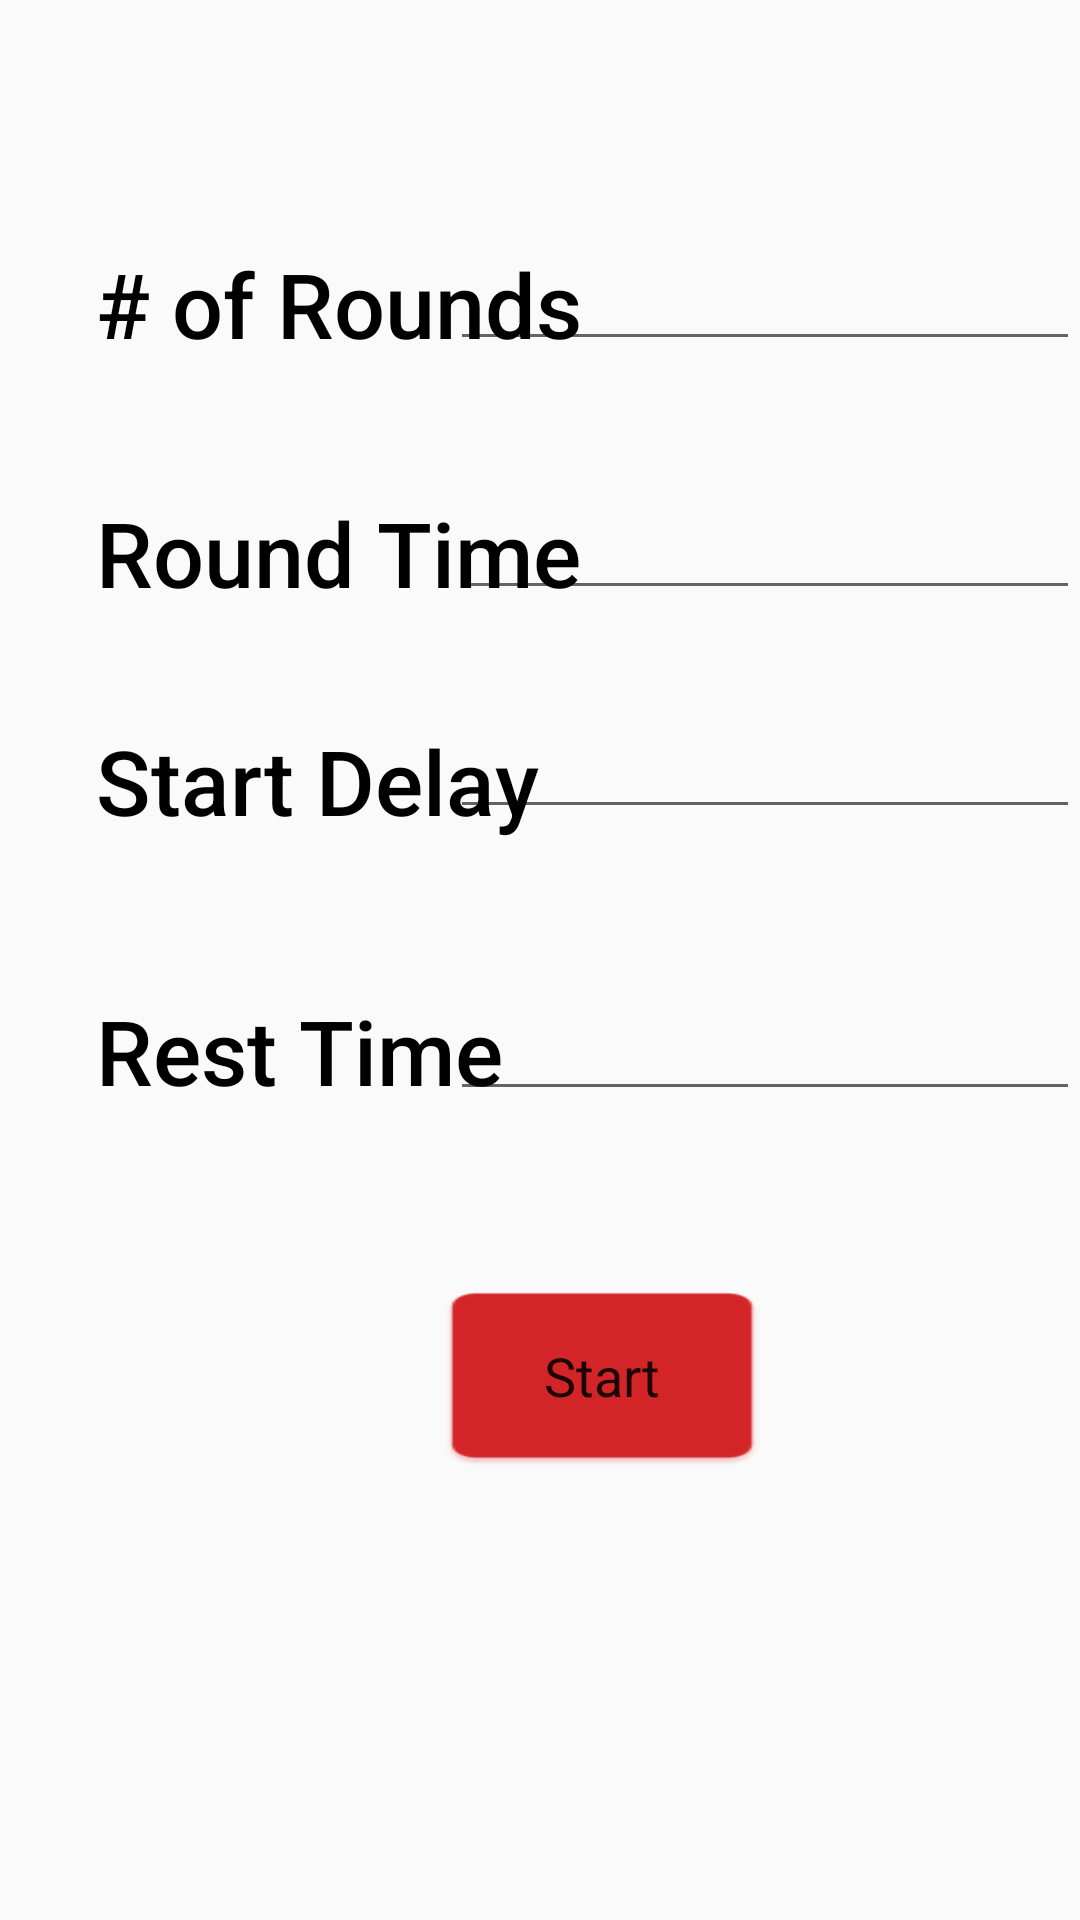

Layout XML and referenced resources for this Android screen:
<!-- AndroidManifest.xml: application theme AppTheme -->
<!-- res/layout/activity_main.xml -->
<?xml version="1.0" encoding="utf-8"?>
<RelativeLayout xmlns:android="http://schemas.android.com/apk/res/android"
    xmlns:tools="http://schemas.android.com/tools"
    android:layout_width="match_parent"
    android:layout_height="match_parent"
    tools:context=".MainActivity">

    <TextView
        android:id="@+id/textView2"
        android:layout_width="wrap_content"
        android:layout_height="wrap_content"
        android:layout_alignParentStart="true"
        android:layout_alignParentTop="true"
        android:layout_marginStart="32dp"
        android:layout_marginTop="81dp"
        android:fontFamily="sans-serif-medium"
        android:text="# of Rounds"
        android:textColor="@android:color/black"
        android:textSize="30sp" />

    <TextView
        android:id="@+id/textView3"
        android:layout_width="wrap_content"
        android:layout_height="wrap_content"
        android:layout_alignParentStart="true"
        android:layout_alignParentTop="true"
        android:layout_marginStart="32dp"
        android:layout_marginTop="164dp"
        android:fontFamily="sans-serif-medium"
        android:text="Round Time"
        android:textColor="@android:color/black"
        android:textSize="30sp" />

    <TextView
        android:id="@+id/textView4"
        android:layout_width="wrap_content"
        android:layout_height="wrap_content"
        android:layout_alignParentStart="true"
        android:layout_alignParentTop="true"
        android:layout_marginStart="32dp"
        android:layout_marginTop="240dp"
        android:fontFamily="sans-serif-medium"
        android:text="Start Delay"
        android:textColor="@android:color/black"
        android:textSize="30sp" />

    <TextView
        android:id="@+id/textView5"
        android:layout_width="wrap_content"
        android:layout_height="wrap_content"
        android:layout_alignParentStart="true"
        android:layout_alignParentTop="true"
        android:layout_marginStart="32dp"
        android:layout_marginTop="330dp"
        android:fontFamily="sans-serif-medium"
        android:text="Rest Time"
        android:textColor="@android:color/black"
        android:textSize="30sp" />

    <EditText
        android:id="@+id/startDelay"
        android:layout_width="wrap_content"
        android:layout_height="wrap_content"
        android:layout_alignParentTop="true"
        android:layout_alignParentEnd="true"
        android:layout_marginTop="235dp"
        android:layout_marginEnd="0dp"
        android:ems="10"
        android:inputType="number" />

    <EditText
        android:id="@+id/roundTime"
        android:layout_width="wrap_content"
        android:layout_height="wrap_content"
        android:layout_alignParentTop="true"
        android:layout_alignParentEnd="true"
        android:layout_marginTop="162dp"
        android:layout_marginEnd="0dp"
        android:ems="10"
        android:inputType="number" />

    <EditText
        android:id="@+id/restTime"
        android:layout_width="wrap_content"
        android:layout_height="wrap_content"
        android:layout_alignParentTop="true"
        android:layout_alignParentEnd="true"
        android:layout_marginTop="329dp"
        android:layout_marginEnd="0dp"
        android:ems="10"
        android:inputType="number" />

    <EditText
        android:id="@+id/numOfRound"
        android:layout_width="wrap_content"
        android:layout_height="wrap_content"
        android:layout_alignParentTop="true"
        android:layout_alignParentEnd="true"
        android:layout_marginTop="79dp"
        android:layout_marginEnd="0dp"
        android:ems="10"
        android:inputType="number" />

    <Button
        android:id="@+id/nextPage"
        style="@style/Widget.AppCompat.ImageButton"
        android:layout_width="126dp"
        android:layout_height="69dp"
        android:layout_below="@id/textView"
        android:layout_alignEnd="@+id/textView2"
        android:layout_alignParentBottom="true"
        android:layout_centerHorizontal="true"
        android:layout_marginEnd="-70dp"
        android:layout_marginBottom="147dp"
        android:background="@mipmap/ic_launcher"
        android:backgroundTint="@color/ic_launcher_background"
        android:fontFamily="sans-serif"
        android:padding="1dp"
        android:text="Start"
        android:textSize="18sp"
        android:typeface="normal"
        />

</RelativeLayout>
<!-- resources referenced by this layout -->
<resources>
  <color name="ic_launcher_background">#D32527</color>
  <!-- mipmap ic_launcher: png bitmap (mipmap-hdpi, 3534 bytes) -->
  <style name="AppTheme" parent="Theme.AppCompat.Light.NoActionBar">
          
          <item name="colorPrimary">@color/ic_launcher_background</item>
          <item name="colorPrimaryDark">@color/ic_launcher_background</item>
          <item name="colorAccent">@color/colorAccent</item>
      </style>
  <!-- not gathered from this repository: default colours our renderer supplied (Android Studio template values) -->
  <color name="colorAccent">#FF03DAC5</color>
</resources>
